Run: headless pygame with SDL's dummy video driver; simulated clock (each Clock.tick advances the game by its frame time, no real sleeping); random seed 0; keys injected as events and as key.get_pressed() state; no mouse input.
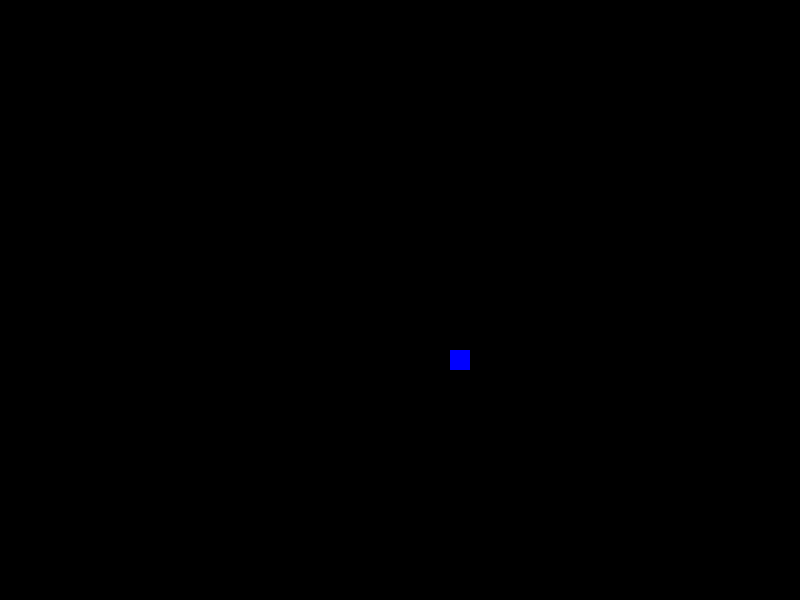
Frame 1 of 4 · flips 1–60 · no input
Frame 2 of 4 · flips 61–180 · tapped SPACE, RETURN · held RIGHT (→), D · screen unchanged from frame 1, image omitted
Frame 3 of 4 · flips 181–300 · held DOWN (↓), S · screen unchanged from frame 2, image omitted
Frame 4 of 4 · flips 301–420 · held LEFT (←), A, UP (↑), W · screen unchanged from frame 3, image omitted

The pygame program that drew these frames:

import pygame
pygame.init()
dis=pygame.display.set_mode((800,600))
pygame.display.update()
pygame.display.set_caption('Snake game')

blue=(0,0,255)
red=(255,0,0)
green = (0,255,0)

game_over=False
while not game_over:
    for event in pygame.event.get():
        if event.type==pygame.QUIT:
            game_over=True
    pygame.draw.rect(dis,blue,[450,350,20,20])
    pygame.display.update()
pygame.quit()
quit()
